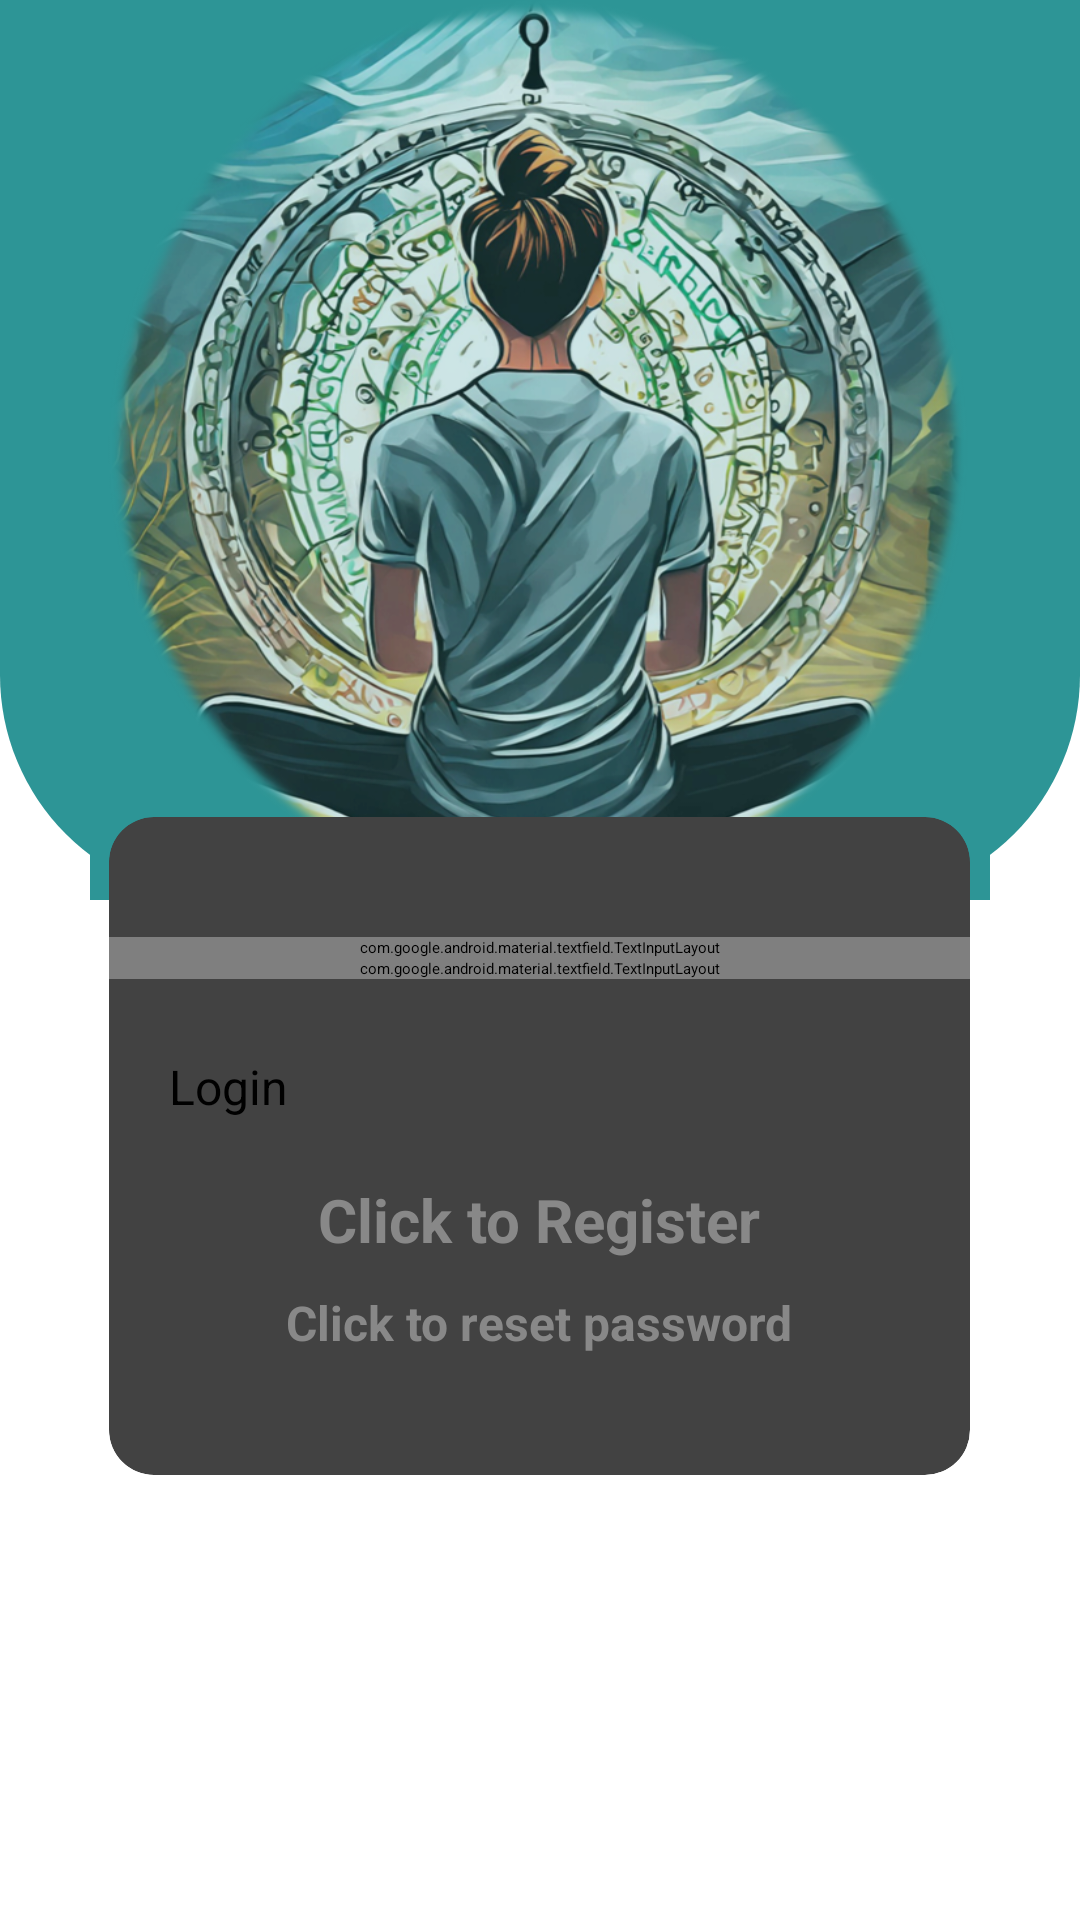

Layout XML and referenced resources for this Android screen:
<!-- AndroidManifest.xml: application theme Theme.CalenderApp -->
<!-- res/layout/activity_login.xml -->
<?xml version="1.0" encoding="utf-8"?>
<androidx.core.widget.NestedScrollView xmlns:android="http://schemas.android.com/apk/res/android"
    xmlns:app="http://schemas.android.com/apk/res-auto"
    xmlns:tools="http://schemas.android.com/tools"
    android:layout_width="match_parent"
    android:layout_height="match_parent"
    tools:context=".Login.Login">

<RelativeLayout
    android:layout_width="match_parent"
    android:id="@+id/LoginLayout"
    android:layout_height="match_parent">

    <View
        android:id="@+id/top_view"
        android:layout_width="match_parent"
        android:layout_height="300dp"
        android:background="@drawable/bg_view" />

    <View
        android:id="@+id/viewImage"
        android:layout_width="300dp"
        android:layout_height="300dp"
        android:background="@drawable/relax_icon"
        android:layout_centerHorizontal="true"
        android:layout_marginTop="0dp"/>

    <GridLayout
        android:layout_width="match_parent"
        android:layout_height="wrap_content"
        android:layout_below="@id/viewImage"
        android:layout_centerHorizontal="true"
        android:layout_marginLeft="24dp"
        android:layout_marginTop="-40dp"
        android:layout_marginRight="25dp"
        android:layout_marginBottom="60dp"
        android:columnCount="1"
        android:rowCount="1">

        <androidx.cardview.widget.CardView
            android:layout_width="match_parent"
            android:layout_height="wrap_content"
            android:layout_row="0"
            android:layout_rowWeight="1"
            android:layout_column="0"
            android:layout_columnWeight="1"
            android:layout_margin="12dp"
            app:cardCornerRadius="15dp"
            app:cardElevation="12dp">

            <LinearLayout
                android:layout_width="match_parent"
                android:layout_height="wrap_content"
                android:gravity="center"
                android:orientation="vertical">


                <com.google.android.material.textfield.TextInputLayout
                    android:layout_width="match_parent"
                    android:layout_height="wrap_content"
                    android:layout_marginTop="40dp">
                    <com.google.android.material.textfield.TextInputEditText
                        android:id="@+id/email"
                        android:hint="@string/email"
                        android:layout_width="match_parent"
                        android:layout_height="wrap_content"
                        android:textColor="@color/black"
                        android:layout_marginLeft="10dp"
                        android:layout_marginRight="10dp"/>
                </com.google.android.material.textfield.TextInputLayout>

                <com.google.android.material.textfield.TextInputLayout
                    android:layout_width="match_parent"
                    android:layout_height="wrap_content"
                    app:passwordToggleEnabled="true">
                    <com.google.android.material.textfield.TextInputEditText
                        android:id="@+id/password"
                        android:hint="@string/password"
                        android:inputType="textPassword"
                        android:layout_width="match_parent"
                        android:layout_height="wrap_content"
                        android:textColor="@color/black"
                        android:layout_marginLeft="10dp"
                        android:layout_marginRight="10dp"/>
                </com.google.android.material.textfield.TextInputLayout>

                <ProgressBar
                    android:id="@+id/progressBar"
                    android:visibility="gone"
                    android:layout_width="match_parent"
                    android:layout_height="wrap_content" />

                <Button
                    android:id="@+id/btn_login"
                    android:layout_width="match_parent"
                    android:layout_height="wrap_content"
                    android:layout_marginTop="25dp"
                    android:layout_marginLeft="20dp"
                    android:layout_marginRight="20dp"
                    android:textSize="16sp"
                    android:text="@string/login" />

                <TextView
                    android:id="@+id/RegisterNow"
                    android:textSize="20sp"
                    android:textStyle="bold"
                    android:gravity="center"
                    android:layout_marginTop="20dp"
                    android:text="@string/click_to_register"
                    android:textColor="@color/gray"
                    android:layout_width="match_parent"
                    android:layout_height="wrap_content"/>
                <TextView
                    android:id="@+id/resetPassword"
                    android:textSize="16sp"
                    android:textStyle="bold"
                    android:gravity="center"
                    android:layout_marginTop="10dp"
                    android:text="@string/click_to_reset_password"
                    android:layout_width="match_parent"
                    android:layout_marginBottom="40dp"
                    android:textColor="@color/gray"
                    android:layout_height="wrap_content"/>



            </LinearLayout>

        </androidx.cardview.widget.CardView>

    </GridLayout>

</RelativeLayout></androidx.core.widget.NestedScrollView>
<!-- resources referenced by this layout -->
<resources>
  <color name="black">#FF000000</color>
  <color name="gray">#888</color>
  <!-- drawable bg_view (drawable) -->
  <?xml version="1.0" encoding="utf-8"?>
  <shape xmlns:android="http://schemas.android.com/apk/res/android">
      <corners android:bottomRightRadius="75dp"
          android:bottomLeftRadius="75dp"/>
      <solid android:color="@color/secondary_second" />
  </shape>
  <!-- drawable relax_icon: png bitmap (drawable, 782327 bytes) -->
  <string name="click_to_register">Click to Register</string>
  <string name="click_to_reset_password">Click to reset password</string>
  <string name="email">Email</string>
  <string name="login">Login</string>
  <string name="password">Password</string>
  <style name="Theme.CalenderApp" parent="Theme.MaterialComponents.Light">
          <item name="colorPrimary">@color/secondary_second</item>
          <item name="colorPrimaryDark">@color/secondary_first</item>
          <item name="android:textColorPrimary">@color/white</item>
          <item name="android:textColor">@color/black</item>
  
          <item name="shapeAppearanceOverlay">@style/ShapeAppearanceOverlay.CalenderApp.Button</item>
          <item name="textInputStyle">@style/Widget.CalenderApp.TextInputLayout</item>
          <item name="editTextStyle">@style/Widget.CalenderApp.EditText</item>
  
      </style>
  <color name="secondary_second">#2D9596</color>
  <color name="secondary_first">#37B3B5</color>
  <color name="white">#FFFFFFFF</color>
  <style name="ShapeAppearanceOverlay.CalenderApp.Button" parent="">
          <item name="cornerFamily">rounded</item>
          <item name="cornerSize">50%</item> 
      </style>
  <style name="Widget.CalenderApp.TextInputLayout" parent="Widget.MaterialComponents.TextInputLayout.FilledBox">
          <item name="android:textColorHint">@color/black</item>
  
      </style>
  <style name="Widget.CalenderApp.EditText" parent="Widget.AppCompat.EditText">
          <item name="android:textColor">@color/black</item>
      </style>
</resources>
